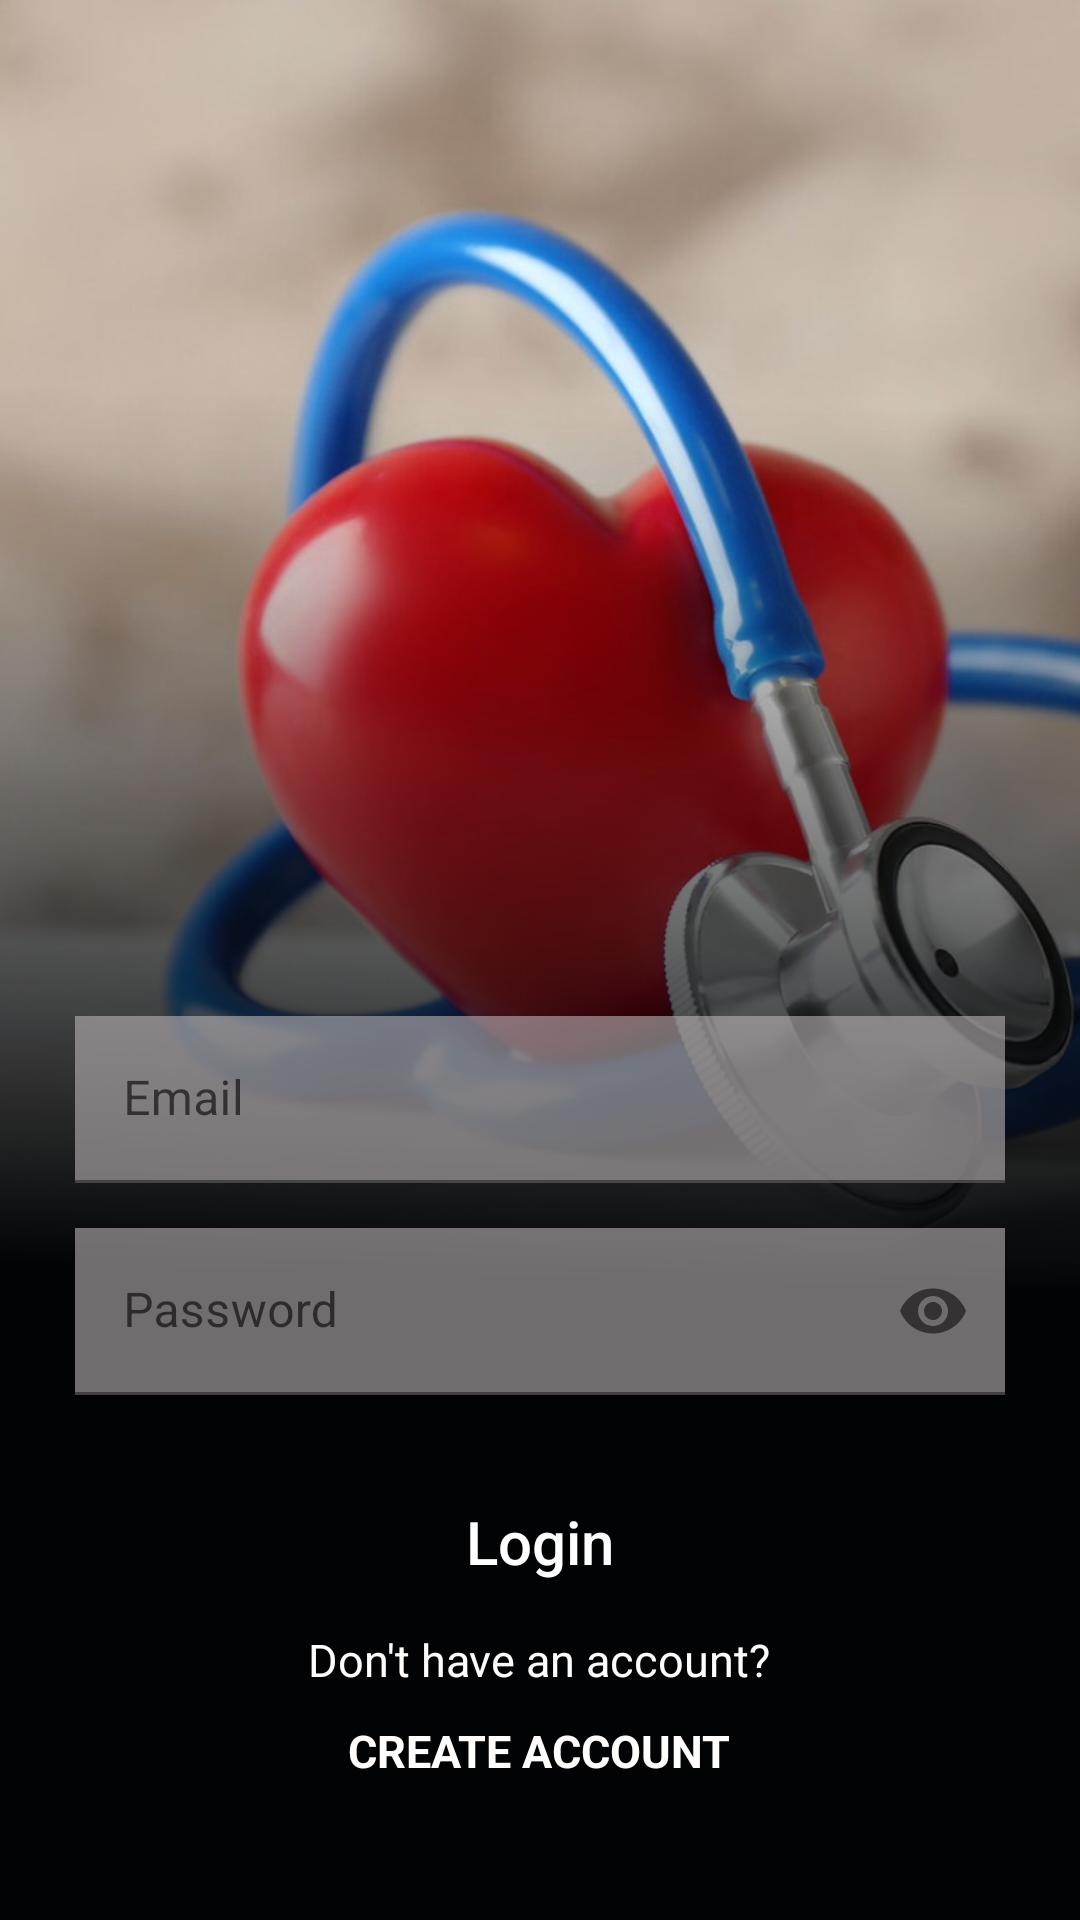

Write the Android layout XML for this screen, with the resource values it uses.
<!-- AndroidManifest.xml: application theme AppTheme -->
<!-- res/layout/activity_login__screen.xml -->
<?xml version="1.0" encoding="utf-8"?>
<androidx.constraintlayout.widget.ConstraintLayout xmlns:android="http://schemas.android.com/apk/res/android"
    xmlns:app="http://schemas.android.com/apk/res-auto"
    xmlns:tools="http://schemas.android.com/tools"
    android:layout_width="match_parent"
    android:layout_height="match_parent"
    android:background="@color/colorBackground"
    tools:context=".auth.LoginScreen">

    <ImageView
        android:layout_width="match_parent"
        android:layout_height="0dp"
        android:scaleType="centerCrop"
        android:src="@drawable/background_image"
        app:layout_constraintHeight_default="percent"
        app:layout_constraintHeight_percent="0.7"
        app:layout_constraintLeft_toLeftOf="parent"
        app:layout_constraintRight_toRightOf="parent"
        app:layout_constraintTop_toTopOf="parent" />

    <View
        android:layout_width="match_parent"
        android:layout_height="0dp"
        android:background="@drawable/ic_rectangle_40"
        app:layout_constraintBottom_toBottomOf="parent"
        app:layout_constraintHeight_default="percent"
        app:layout_constraintHeight_percent="0.7"
        app:layout_constraintTop_toTopOf="parent"
        tools:layout_editor_absoluteX="0dp" />

    <LinearLayout
        android:layout_width="match_parent"
        android:layout_height="wrap_content"
        android:layout_margin="25dp"
        android:gravity="center"
        android:orientation="vertical"
        app:layout_constraintBottom_toBottomOf="parent"
        app:layout_constraintLeft_toLeftOf="parent"
        app:layout_constraintRight_toRightOf="parent"
        app:layout_constraintTop_toTopOf="parent"
        app:layout_constraintVertical_bias="0.95">
        <com.google.android.material.textfield.TextInputLayout
            android:id="@+id/til_email"
            android:layout_width="match_parent"
            android:layout_height="wrap_content"
            android:hint="Email"
            app:hintTextColor="@color/colorAccent">
            <com.google.android.material.textfield.TextInputEditText
                android:layout_width="match_parent"
                android:layout_height="wrap_content"
                android:background="@color/colorEditTextLight"
                android:textColor="@color/colorTextLight"
                android:inputType="textEmailAddress"
                />
        </com.google.android.material.textfield.TextInputLayout>

        <com.google.android.material.textfield.TextInputLayout
            android:id="@+id/til_password"
            android:layout_width="match_parent"
            android:layout_height="wrap_content"
            android:hint="Password"
            app:hintTextColor="@color/colorAccent"
            android:layout_marginTop="15dp"
            app:endIconMode="password_toggle">
            <com.google.android.material.textfield.TextInputEditText
                android:layout_width="match_parent"
                android:layout_height="wrap_content"
                android:background="@color/colorEditTextLight"
                android:textColor="@color/colorTextLight"
                android:inputType="textPassword"
                />
        </com.google.android.material.textfield.TextInputLayout>



        <Button
            android:id="@+id/btn_Login"
            style="@style/btn_black"
            android:layout_width="match_parent"
            android:layout_height="wrap_content"
            android:layout_marginHorizontal="25dp"
            android:layout_marginTop="25dp"
            android:text="Login"
            android:textAllCaps="false"
            android:textSize="20dp"
            app:background="@drawable/btn_black_background"
            app:backgroundTint="@color/colorBackground" />


        <TextView
            android:layout_width="wrap_content"
            android:layout_height="wrap_content"
            android:layout_margin="5dp"
            android:layout_marginHorizontal="40dp"
            android:layout_marginTop="5dp"
            android:text="Don't have an account?"
            android:textColor="@color/colorWhite"

            android:textSize="15dp"

            />

        <TextView
            android:layout_width="wrap_content"
            android:layout_height="wrap_content"
            android:layout_margin="5dp"
            android:layout_marginHorizontal="40dp"
            android:layout_marginTop="15dp"
            android:text="Create Account"
            android:textAllCaps="true"
            android:textColor="@color/colorWhite"
            android:textSize="15dp"
            android:textStyle="bold"

            />

    </LinearLayout>


</androidx.constraintlayout.widget.ConstraintLayout>
<!-- resources referenced by this layout -->
<resources>
  <color name="colorAccent">#03DAC5</color>
  <color name="colorBackground">#020304</color>
  <color name="colorEditTextLight">#9ABAB4B5</color>
  <color name="colorTextLight">#FDFDFC</color>
  <color name="colorWhite">#FFFDFC</color>
  <!-- drawable background_image: png bitmap (drawable-hdpi, 499389 bytes) -->
  <!-- drawable btn_black_background (drawable) -->
  <?xml version="1.0" encoding="utf-8"?>
  <shape xmlns:android="http://schemas.android.com/apk/res/android"
      android:visible="true">
      <solid
          android:color="#020304"
          />
  
      <corners
          android:bottomLeftRadius="50dp"
          android:bottomRightRadius="50dp"
          android:topLeftRadius="50dp"
          android:topRightRadius="50dp"
          />
      <stroke
          android:color="@color/colorWhite"
          android:width="10dp"
          />
  
  </shape>
  <!-- drawable ic_rectangle_40 (drawable) -->
  <vector xmlns:android="http://schemas.android.com/apk/res/android"
      xmlns:aapt="http://schemas.android.com/aapt"
      android:width="375dp"
      android:height="440dp"
      android:viewportWidth="375"
      android:viewportHeight="440">
    <path
        android:pathData="M0,0h375v440h-375z">
      <aapt:attr name="android:fillColor">
        <gradient 
            android:startY="36.08"
            android:startX="187.5"
            android:endY="323.84"
            android:endX="180.375"
            android:type="linear">
          <item android:offset="0" android:color="#001B2A3B"/>
          <item android:offset="1" android:color="@color/colorBackground"/>
        </gradient>
      </aapt:attr>
    </path>
  </vector>
  <style name="btn_black" parent="Widget.AppCompat.Button.Colored">
          <item name="android:colorButtonNormal" tools:targetApi="lollipop">#020304</item>
          <item name="colorPrimary">@color/colorPrimaryDark</item>
          <item name="background">@drawable/btn_black_background</item>
      </style>
  <style name="AppTheme" parent="Theme.MaterialComponents.DayNight.NoActionBar">
          
          <item name="colorPrimary">@color/colorPrimary</item>
          <item name="colorPrimaryDark">@color/colorPrimaryDark</item>
          <item name="colorAccent">@color/colorAccent</item>
      </style>
  <color name="colorPrimaryDark">#0A080E</color>
  <color name="colorPrimary">#E4E4E4</color>
</resources>
